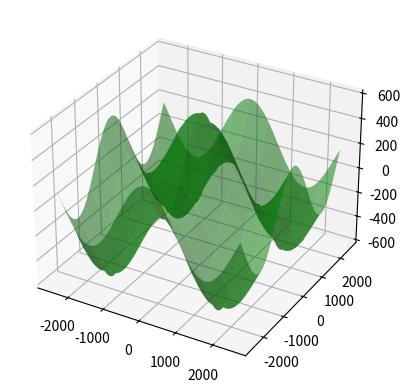

This chart was generated by the following Python code:
import numpy as np
import matplotlib.pyplot as plt

width = 5000
height = 3000
resolution = 1

dSize = width * resolution
dXY = np.linspace(-width / 2, width / 2, dSize)
dZ = np.linspace(0, height, dSize)
n = dXY.size
c = 10

x, y = np.meshgrid(dXY, dXY)

z = height / 10 * (np.cos(x / width * c) + np.cos(y / width * c))

fig = plt.figure()
ax = fig.add_subplot(111, projection='3d')
ax.plot_surface(x, y, z, color='green', alpha=.5, rcount=c, ccount=c)
plt.show()
